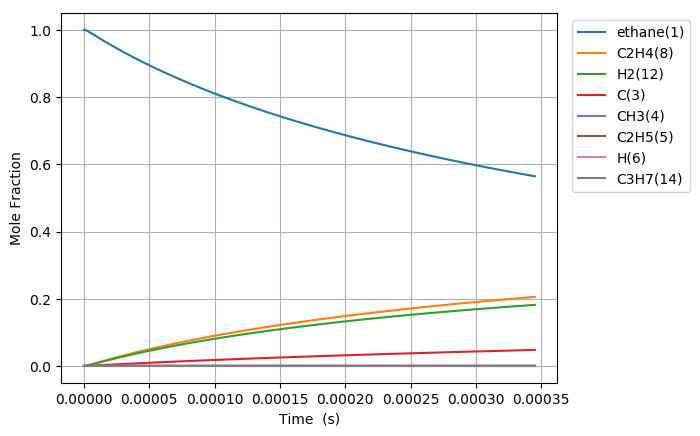

The data file committed next to this chart (first rows):
Time (s), Volume (m^3), Ar, He, Ne, N2, ethane(1), CH3(4), C2H5(5), C(3), H(6), C2H4(8), H2(12), C3H7(14)
4.303864152625854e-19, 0.1122, 0.0, 0.0, 0.0, 0.0, 1, 1.7320328397150421e-16, 5.5786265434993136e-19, 1.2234586708202317e-29, 5.5786265435007561e-19, 8.8431102569750471e-30, 2.6537562613332466e-30, 1.053701084026351e-57
1.205081962735239e-18, 0.1122, 0.0, 0.0, 0.0, 0.0, 1, 4.8496919512017213e-16, 1.5620154321993943e-18, 7.3896903717537549e-29, 1.562015432200265e-18, 5.3412385952688161e-29, 1.6028687818624518e-29, 3.3130047995082826e-56
2.7544730576805468e-18, 0.1122, 0.0, 0.0, 0.0, 0.0, 1, 1.1085010174173489e-15, 3.570320987976665e-18, 3.5578178147445622e-28, 3.5703209879808566e-18, 2.5715764628121748e-28, 7.7171232082146368e-29, 7.3911314553666283e-55
5.853255247571162e-18, 0.1122, 0.0, 0.0, 0.0, 0.0, 1, 2.3555646620110659e-15, 7.5869320998445846e-18, 1.5537925119409991e-27, 7.5869320998628887e-18, 1.1230750027224561e-27, 3.3702704521593636e-28, 1.3842771207756783e-53
1.2050819627352391e-17, 0.1122, 0.0, 0.0, 0.0, 0.0, 1, 4.8496919511959547e-15, 1.5620154324833939e-17, 6.486777872682603e-27, 1.5620154324910354e-17, 4.6886170590277961e-27, 1.4070215699984132e-27, 2.3909944752792549e-52
2.4445948386914853e-17, 0.1122, 0.0, 0.0, 0.0, 0.0, 1, 9.8379465295555537e-15, 3.1686598779826707e-17, 2.6500604193381479e-26, 3.168659878013888e-17, 1.9154530547619057e-26, 5.7481422143262489e-27, 3.9726730629025788e-51
4.9236205906039776e-17, 0.1122, 0.0, 0.0, 0.0, 0.0, 1, 1.9814455686234042e-14, 6.3819487709868457e-17, 1.0711967923149468e-25, 6.3819487711130302e-17, 7.7425675047036981e-26, 2.3234909887659816e-26, 6.4764596843566952e-50
9.881672094428962e-17, 0.1122, 0.0, 0.0, 0.0, 0.0, 1, 3.9767473999428124e-14, 1.2808526565017686e-16, 4.3072351889340416e-25, 1.2808526565525069e-16, 3.1132523428131886e-25, 9.3426550818049325e-26, 1.0459499498893884e-48
1.979777510207893e-16, 0.1122, 0.0, 0.0, 0.0, 0.0, 1, 7.9673510625164873e-14, 2.566168218516934e-16, 1.727393956550532e-24, 2.5661682187204177e-16, 1.2485534348637041e-24, 3.7468225537380517e-25, 1.6813339349498544e-47
3.9629981117378863e-16, 0.1122, 0.0, 0.0, 0.0, 0.0, 1, 1.5948558387403247e-13, 5.136799355383248e-16, 6.9185858651226175e-24, 5.1367993561982479e-16, 5.0007261738600485e-24, 1.50068335814592e-24, 2.6964017817584486e-46
7.929439314797874e-16, 0.1122, 0.0, 0.0, 0.0, 0.0, 1, 3.1910973036134411e-13, 1.027806168045982e-15, 2.7692373814694864e-23, 1.0278061683721937e-15, 2.0015937078189361e-23, 6.0066443613781251e-24, 4.3192629438438218e-45
1.5862321720917847e-15, 0.1122, 0.0, 0.0, 0.0, 0.0, 1, 6.383580232942739e-13, 2.0560586535988737e-15, 1.1080556623872593e-22, 2.0560586549041467e-15, 8.0089821192277131e-23, 2.4034401742959028e-23, 6.9148379026077156e-44
3.1728086533157794e-15, 0.1122, 0.0, 0.0, 0.0, 0.0, 1, 1.2768546089933574e-12, 4.1125637068549591e-15, 4.432944171477272e-22, 4.1125637120769107e-15, 3.2041144344282993e-22, 9.6153259481503173e-23, 1.1066950604014673e-42
6.345961615763769e-15, 0.1122, 0.0, 0.0, 0.0, 0.0, 1, 2.5538477797244239e-12, 8.2255741419683154e-15, 1.7733219829006332e-21, 8.2255741628579012e-15, 1.2817501424387279e-21, 3.8464435865945371e-22, 1.7709673843304492e-41
1.2692267540659749e-14, 0.1122, 0.0, 0.0, 0.0, 0.0, 1, 5.1078341185181513e-12, 1.6451596326599561e-14, 7.0935765676752325e-21, 1.645159641016195e-14, 5.1272096656519078e-21, 1.5386401862134806e-21, 2.833747097967093e-40
2.538487939045171e-14, 0.1122, 0.0, 0.0, 0.0, 0.0, 1, 1.0215806785431982e-11, 3.2903645953478421e-14, 2.8374883530532942e-20, 3.2903646287740004e-14, 2.0509259670900702e-20, 6.1546871132716938e-21, 4.5341389053412858e-39
5.077010309003563e-14, 0.1122, 0.0, 0.0, 0.0, 0.0, 1, 2.0431752076565157e-11, 6.5807766237687878e-14, 1.1350068847134933e-19, 6.5807767574789568e-14, 8.2037903180170378e-20, 2.4619008096453796e-20, 7.2546862603058997e-38
1.0154055048920347e-13, 0.1122, 0.0, 0.0, 0.0, 0.0, 1, 4.0863642488053522e-11, 1.3161609092780317e-13, 4.5400506114832149e-19, 1.3161609627657119e-13, 3.2815352150144998e-19, 9.8476606909262097e-20, 1.1607386576997067e-36
2.0308144528753913e-13, 0.1122, 0.0, 0.0, 0.0, 0.0, 1, 8.1727422627918241e-11, 2.6323307679393638e-13, 1.8160248475631105e-18, 2.6323309819173527e-13, 1.3126193418128844e-18, 3.939080185630835e-19, 1.8571208872332003e-35
4.0616323488421045e-13, 0.1122, 0.0, 0.0, 0.0, 0.0, 1, 1.6345498017519884e-10, 5.2646839446274712e-13, 7.2641085036720021e-18, 5.264684800754306e-13, 5.2504993847217146e-18, 1.5756387911386032e-18, 2.9711781223543515e-34
8.123268140775532e-13, 0.1122, 0.0, 0.0, 0.0, 0.0, 1, 3.269100843399586e-10, 1.0529444134900198e-12, 2.9056451501295138e-17, 1.0529447561120001e-12, 2.100213361972131e-17, 6.3025968788517109e-18, 4.7531800138388814e-33
1e-12, 0.1122, 0.0, 0.0, 0.0, 0.0, 1, 4.0243663971507255e-10, 1.2962145085519537e-12, 4.9195327519248983e-17, 1.296215088959569e-12, 3.5558831784073599e-17, 1.0670964216330647e-17, 2.121995728223622e-32
1.6246539724642385e-12, 0.1122, 0.0, 0.0, 0.0, 0.0, 1, 6.5382024895022271e-10, 2.1059179858509771e-12, 1.1622583505647707e-16, 2.1059193577075215e-12, 8.4009542993224143e-17, 2.5210697192451983e-17, 7.602820163604944e-32
2.4369811308509238e-12, 0.1122, 0.0, 0.0, 0.0, 0.0, 1, 9.8073036981427373e-10, 3.1589130919795418e-12, 2.4697991119366585e-16, 3.1589160091842442e-12, 1.7852173756060278e-16, 5.3573179611961442e-17, 2.8981751866199888e-31
4.061635447624294e-12, 0.1122, 0.0, 0.0, 0.0, 0.0, 1, 1.6345504366646845e-09, 5.2649894360364241e-12, 6.82826792371589e-16, 5.2649975155738529e-12, 4.9357042162113615e-16, 1.4811725672025121e-16, 2.3820610484001886e-30
5.523824332720328e-12, 0.1122, 0.0, 0.0, 0.0, 0.0, 1, 2.2229883554638814e-09, 7.1605277162432999e-12, 1.2159121520124111e-15, 7.1605421204123187e-12, 8.7891484749491592e-16, 2.6375668697882201e-16, 6.9458867365157026e-30
6.986013217816361e-12, 0.1122, 0.0, 0.0, 0.0, 0.0, 1, 2.8114261246703401e-09, 9.0561396324456829e-12, 1.8980559158658426e-15, 9.0561621441826666e-12, 1.3720176177930804e-15, 4.1173379136804134e-16, 1.5889337420607196e-29
8.448202102912395e-12, 0.1122, 0.0, 0.0, 0.0, 0.0, 1, 3.3998637525508731e-09, 1.095182110301088e-11, 2.7210011132233713e-15, 1.0951853411604079e-11, 1.966913238544812e-15, 5.902583853340497e-16, 3.1415299233925495e-29
1e-11, 0.1122, 0.0, 0.0, 0.0, 0.0, 1, 4.0243631663178922e-09, 1.2963735642006119e-11, 3.7114514920904653e-15, 1.2963779757820594e-11, 2.6829077718893594e-15, 8.0512411860512905e-16, 5.714600371252613e-29
1.1372579873104461e-11, 0.1122, 0.0, 0.0, 0.0, 0.0, 1, 4.5767386857684705e-09, 1.4743342653336722e-11, 4.6879865155503714e-15, 1.474339842280555e-11, 3.3888518155933424e-15, 1.0169738234038884e-15, 8.7846302510560693e-29
1.4296957643296528e-11, 0.1122, 0.0, 0.0, 0.0, 0.0, 1, 5.7536130964780979e-09, 1.8535121282832031e-11, 7.1754311012876495e-15, 1.8535206800594598e-11, 5.1870891677536553e-15, 1.5566147358251517e-15, 1.9664183219274657e-28
1.7221335413488597e-11, 0.1122, 0.0, 0.0, 0.0, 0.0, 1, 6.9304869493310297e-09, 2.2327174411052435e-11, 1.021863623691253e-14, 2.2327296426408241e-11, 7.3871742152394024e-15, 2.216848418877531e-15, 3.8840249050611823e-28
2.307009095387273e-11, 0.1122, 0.0, 0.0, 0.0, 0.0, 1, 9.2842329500932626e-09, 2.9912119517185675e-11, 1.8003643538654752e-14, 2.9912335383244268e-11, 1.3015694385340243e-14, 3.9059395867133702e-15, 1.2381693309768767e-27
2.8918846494256864e-11, 0.1122, 0.0, 0.0, 0.0, 0.0, 1, 1.1637976684650127e-08, 3.7498179493485952e-11, 2.804638537155055e-14, 3.7498517147900459e-11, 2.0277064775857724e-14, 6.0850448828309598e-15, 2.9836868127823158e-27
4.061635757502513e-11, 0.1122, 0.0, 0.0, 0.0, 0.0, 1, 1.6345457350506103e-08, 5.2673645411524611e-11, 5.4909567817567735e-14, 5.2674312237425049e-11, 3.9702853898162059e-14, 1.1914657039169452e-14, 1.1869746082200142e-26
6.401137973656167e-11, 0.1122, 0.0, 0.0, 0.0, 0.0, 1, 2.5760391467343003e-08, 8.3037956021883336e-11, 1.3574766740135511e-13, 8.3039634662147999e-11, 9.8175310677025183e-14, 2.9462156844093927e-14, 7.7551099582671449e-26
9.999999999999999e-11, 0.1122, 0.0, 0.0, 0.0, 0.0, 1, 4.0243336977829121e-08, 1.2978224845063282e-10, 3.3067858612480295e-13, 1.2978646193253601e-10, 2.3924293566863366e-13, 7.1796901655144732e-14, 5.2159364575702919e-25
1.1080142405963475e-10, 0.1122, 0.0, 0.0, 0.0, 0.0, 1, 4.4590150830480056e-08, 1.4382004937037557e-10, 4.0587453502922298e-13, 1.4382525501358501e-10, 2.9367110247515636e-13, 8.8131013356556319e-14, 7.3598136593065482e-25
1.5759146838270782e-10, 0.1122, 0.0, 0.0, 0.0, 0.0, 1, 6.3419765023823387e-08, 2.0467338045422906e-10, 8.2060186867730032e-13, 2.0468423380986283e-10, 5.9398517555299298e-13, 1.7825756340023001e-13, 2.7697405600707098e-24
2.043815127057809e-10, 0.1122, 0.0, 0.0, 0.0, 0.0, 1, 8.2249234034452866e-08, 2.6559786783791047e-10, 1.379929307694704e-12, 2.6561665179812142e-10, 9.9923469426761075e-13, 2.9987806032213343e-13, 7.3751228692938931e-24
2.51171557028854e-10, 0.1122, 0.0, 0.0, 0.0, 0.0, 1, 1.0107855784939399e-07, 3.2659342731875105e-10, 2.0838560987244872e-12, 3.2662259208831632e-10, 1.5095403704930255e-12, 4.5302993636427264e-13, 1.6145203323822943e-23
3.447516456750001e-10, 0.1122, 0.0, 0.0, 0.0, 0.0, 1, 1.3873676984467199e-07, 4.4879745105139971e-10, 3.9255043756954625e-12, 4.4885534647222167e-10, 2.8457666151143063e-12, 8.5406671690968292e-13, 5.4168596873055454e-23
4.3833173432114626e-10, 0.1122, 0.0, 0.0, 0.0, 0.0, 1, 1.7639440090681162e-07, 5.7128477880582997e-10, 6.3455394498341791e-12, 5.713831598257524e-10, 4.6036288026662454e-12, 1.3816685679239272e-12, 1.3604726475035722e-22
5.319118229672924e-10, 0.1122, 0.0, 0.0, 0.0, 0.0, 1, 2.140514509276856e-07, 6.9405470497135863e-10, 9.3439535463636183e-12, 6.9420672709899202e-10, 6.784140481712307e-12, 2.0361526450010401e-12, 2.871589405381418e-22
6.254919116134385e-10, 0.1122, 0.0, 0.0, 0.0, 0.0, 1, 2.5170791980021827e-07, 8.1710653349661253e-10, 1.2920738821039764e-11, 8.1732673362575319e-10, 9.3883037173348146e-12, 2.8178342427836145e-12, 5.389891961112697e-22
8.126520889057308e-10, 0.1122, 0.0, 0.0, 0.0, 0.0, 1, 3.2701911368952107e-07, 1.0640532524831433e-09, 2.1809392739049198e-11, 1.0644586683074046e-09, 1.5871409866621584e-11, 4.7640055864721262e-12, 1.5057261197771618e-21
9.810962484687939e-10, 0.1122, 0.0, 0.0, 0.0, 0.0, 1, 3.9479719962332182e-07, 1.2872627203051358e-09, 3.1787134672523242e-11, 1.2878978129597569e-09, 2.3164765143303152e-11, 6.9536514828640331e-12, 3.1330609741695857e-21
9.999999999999999e-10, 0.1122, 0.0, 0.0, 0.0, 0.0, 1, 4.0240352025550348e-07, 1.312368972156627e-09, 3.3023838204491867e-11, 1.3130339187587715e-09, 2.406976393555115e-11, 7.2253715356067036e-12, 3.3738388323804784e-21
1.149540408031857e-09, 0.1122, 0.0, 0.0, 0.0, 0.0, 1, 4.6257340102342432e-07, 1.5113752133453489e-09, 4.3638681461011878e-11, 1.5123075976857558e-09, 3.1845732980215065e-11, 9.56020008528324e-12, 5.7776970970005284e-21
1.3179845675949202e-09, 0.1122, 0.0, 0.0, 0.0, 0.0, 1, 5.3034771728371391e-07, 1.7363869003618591e-09, 5.7363989022398318e-11, 1.7376917930177281e-09, 4.1919901230950439e-11, 1.2585460401584436e-11, 9.7677010292432672e-21
1.4864287271579833e-09, 0.1122, 0.0, 0.0, 0.0, 0.0, 1, 5.981201477979717e-07, 1.9622939806825781e-09, 7.2963013295164862e-11, 1.9640541388256805e-09, 5.3392834684387593e-11, 1.6031248980720335e-11, 1.5466399967529601e-20
1.6548728867210465e-09, 0.1122, 0.0, 0.0, 0.0, 0.0, 1, 6.658906919598164e-07, 2.1890926833063185e-09, 9.0435710236130705e-11, 2.1913983452129701e-09, 6.6270075997795356e-11, 1.989938994967272e-11, 2.3268078503506135e-20
1.9917612058471728e-09, 0.1122, 0.0, 0.0, 0.0, 0.0, 1, 8.0142611880059039e-07, 2.6453500113199545e-09, 1.3100194610240541e-10, 2.6490470399134129e-09, 9.6259545803587949e-11, 2.8910058502534612e-11, 4.6878263773093725e-20
2.328649524973299e-09, 0.1122, 0.0, 0.0, 0.0, 0.0, 1, 9.3695399295433599e-07, 3.1051293035336715e-09, 1.7906234491667564e-10, 3.1106669692709502e-09, 1.319322025963982e-10, 3.9632197353667241e-11, 8.4246518998522515e-20
2.6655378440994254e-09, 0.1122, 0.0, 0.0, 0.0, 0.0, 1, 1.072474309569358e-06, 3.5684014715899436e-09, 2.3461655557957916e-10, 3.5762867316941689e-09, 1.7333155892430544e-10, 5.20806512217654e-11, 1.3936229635461209e-19
3.3393144823516776e-09, 0.1122, 0.0, 0.0, 0.0, 0.0, 1, 1.3434922507798302e-06, 4.5053103121602599e-09, 3.6820501130769807e-10, 4.5196379136493433e-09, 2.7348268684548879e-10, 8.2216380766842549e-11, 3.1974514116017641e-19
3.924980152458209e-09, 0.1122, 0.0, 0.0, 0.0, 0.0, 1, 1.5790440895955908e-06, 5.330781617074322e-09, 5.0867223627506747e-10, 5.35288512417702e-09, 3.7955133358524544e-10, 1.141634624723035e-10, 5.7594186669448703e-19
4.5106458225647396e-09, 0.1122, 0.0, 0.0, 0.0, 0.0, 1, 1.8145730183203211e-06, 6.1664113454855733e-09, 6.7178248863388884e-10, 6.198611543185668e-09, 5.035360330154833e-10, 1.5154469079949879e-10, 9.5100777957797281e-19
5.0963114926712706e-09, 0.1122, 0.0, 0.0, 0.0, 0.0, 1, 2.050079011471837e-06, 7.0120608714387122e-09, 8.5753394403216397e-10, 7.0569531851087322e-09, 6.4565441537964732e-10, 1.9444128799971082e-10, 1.4711557199914309e-18
5.6819771627778016e-09, 0.1122, 0.0, 0.0, 0.0, 0.0, 1, 2.2855620435698997e-06, 7.867595372941567e-09, 1.0659247841368307e-09, 7.9280422494611127e-09, 8.0612116937916305e-10, 2.4293534121434355e-10, 2.1633679592866755e-18
... 481 more rows
